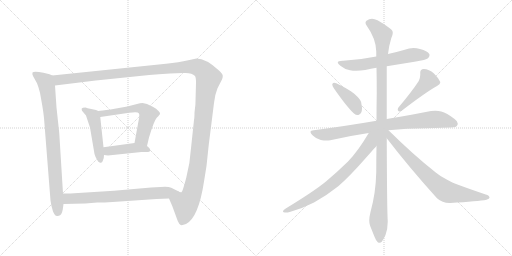
t = 0.00 s
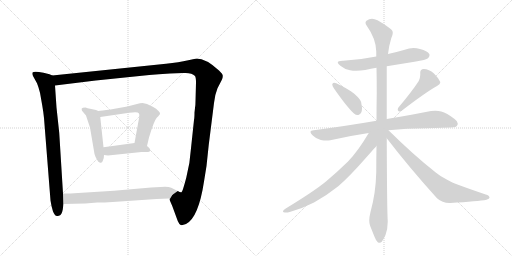
t = 2.19 s
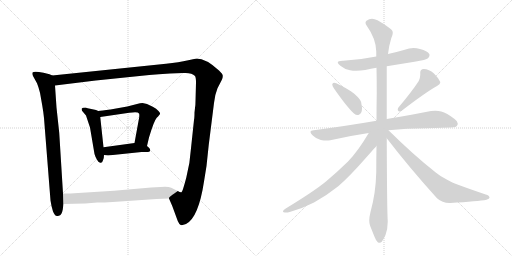
t = 4.38 s
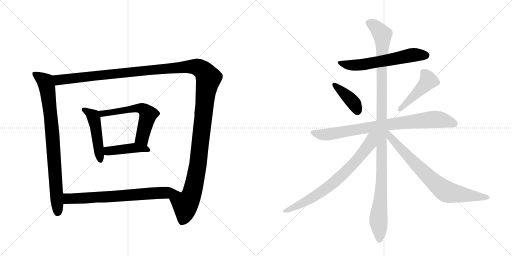
t = 6.57 s
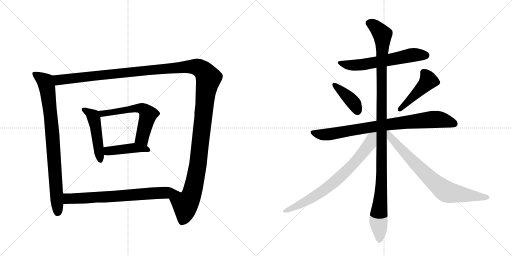
t = 8.76 s
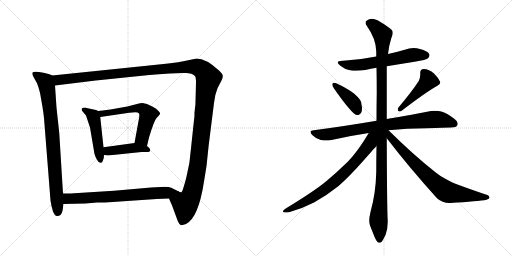
t = 10.96 s

The animated SVG that drew these frames (rendered in a browser with its animation timeline set to each time). Animation: 13 CSS @keyframes rules; one cycle of 10.96 s.

<svg version="1.1" viewBox="0 0 2048 1024" xmlns="http://www.w3.org/2000/svg">
  <g stroke="lightgray" stroke-dasharray="1,1" stroke-width="1" transform="scale(4, 4)">
    <line x1="0" y1="0" x2="256" y2="256"></line>
    <line x1="256" y1="0" x2="0" y2="256"></line>
    <line x1="128" y1="0" x2="128" y2="256"></line>
    <line x1="0" y1="128" x2="256" y2="128"></line>
    <line x1="256" y1="0" x2="512" y2="256"></line>
    <line x1="512" y1="0" x2="256" y2="256"></line>
    <line x1="384" y1="0" x2="384" y2="256"></line>
    <line x1="256" y1="128" x2="512" y2="128"></line>
  </g>
<g transform="scale(1, -1) translate(0, -850)">
   <style type="text/css">
    @keyframes keyframes0 {
      from {
       stroke: black;
       stroke-dashoffset: 835;
       stroke-width: 128;
       }
       73% {
       animation-timing-function: step-end;
       stroke: black;
       stroke-dashoffset: 0;
       stroke-width: 128;
       }
       to {
       stroke: black;
       stroke-width: 1024;
       }
       }
       #make-me-a-hanzi-animation-0 {
         animation: keyframes0 0.929525s both;
         animation-delay: 0.000000s;
         animation-timing-function: linear;
       }
    @keyframes keyframes1 {
      from {
       stroke: black;
       stroke-dashoffset: 1490;
       stroke-width: 128;
       }
       83% {
       animation-timing-function: step-end;
       stroke: black;
       stroke-dashoffset: 0;
       stroke-width: 128;
       }
       to {
       stroke: black;
       stroke-width: 1024;
       }
       }
       #make-me-a-hanzi-animation-1 {
         animation: keyframes1 1.462565s both;
         animation-delay: 0.929525s;
         animation-timing-function: linear;
       }
    @keyframes keyframes2 {
      from {
       stroke: black;
       stroke-dashoffset: 480;
       stroke-width: 128;
       }
       61% {
       animation-timing-function: step-end;
       stroke: black;
       stroke-dashoffset: 0;
       stroke-width: 128;
       }
       to {
       stroke: black;
       stroke-width: 1024;
       }
       }
       #make-me-a-hanzi-animation-2 {
         animation: keyframes2 0.640625s both;
         animation-delay: 2.392090s;
         animation-timing-function: linear;
       }
    @keyframes keyframes3 {
      from {
       stroke: black;
       stroke-dashoffset: 591;
       stroke-width: 128;
       }
       66% {
       animation-timing-function: step-end;
       stroke: black;
       stroke-dashoffset: 0;
       stroke-width: 128;
       }
       to {
       stroke: black;
       stroke-width: 1024;
       }
       }
       #make-me-a-hanzi-animation-3 {
         animation: keyframes3 0.730957s both;
         animation-delay: 3.032715s;
         animation-timing-function: linear;
       }
    @keyframes keyframes4 {
      from {
       stroke: black;
       stroke-dashoffset: 431;
       stroke-width: 128;
       }
       58% {
       animation-timing-function: step-end;
       stroke: black;
       stroke-dashoffset: 0;
       stroke-width: 128;
       }
       to {
       stroke: black;
       stroke-width: 1024;
       }
       }
       #make-me-a-hanzi-animation-4 {
         animation: keyframes4 0.600749s both;
         animation-delay: 3.763672s;
         animation-timing-function: linear;
       }
    @keyframes keyframes5 {
      from {
       stroke: black;
       stroke-dashoffset: 705;
       stroke-width: 128;
       }
       70% {
       animation-timing-function: step-end;
       stroke: black;
       stroke-dashoffset: 0;
       stroke-width: 128;
       }
       to {
       stroke: black;
       stroke-width: 1024;
       }
       }
       #make-me-a-hanzi-animation-5 {
         animation: keyframes5 0.823730s both;
         animation-delay: 4.364421s;
         animation-timing-function: linear;
       }
    @keyframes keyframes6 {
      from {
       stroke: black;
       stroke-dashoffset: 608;
       stroke-width: 128;
       }
       66% {
       animation-timing-function: step-end;
       stroke: black;
       stroke-dashoffset: 0;
       stroke-width: 128;
       }
       to {
       stroke: black;
       stroke-width: 1024;
       }
       }
       #make-me-a-hanzi-animation-6 {
         animation: keyframes6 0.744792s both;
         animation-delay: 5.188151s;
         animation-timing-function: linear;
       }
    @keyframes keyframes7 {
      from {
       stroke: black;
       stroke-dashoffset: 399;
       stroke-width: 128;
       }
       56% {
       animation-timing-function: step-end;
       stroke: black;
       stroke-dashoffset: 0;
       stroke-width: 128;
       }
       to {
       stroke: black;
       stroke-width: 1024;
       }
       }
       #make-me-a-hanzi-animation-7 {
         animation: keyframes7 0.574707s both;
         animation-delay: 5.932943s;
         animation-timing-function: linear;
       }
    @keyframes keyframes8 {
      from {
       stroke: black;
       stroke-dashoffset: 457;
       stroke-width: 128;
       }
       60% {
       animation-timing-function: step-end;
       stroke: black;
       stroke-dashoffset: 0;
       stroke-width: 128;
       }
       to {
       stroke: black;
       stroke-width: 1024;
       }
       }
       #make-me-a-hanzi-animation-8 {
         animation: keyframes8 0.621908s both;
         animation-delay: 6.507650s;
         animation-timing-function: linear;
       }
    @keyframes keyframes9 {
      from {
       stroke: black;
       stroke-dashoffset: 828;
       stroke-width: 128;
       }
       73% {
       animation-timing-function: step-end;
       stroke: black;
       stroke-dashoffset: 0;
       stroke-width: 128;
       }
       to {
       stroke: black;
       stroke-width: 1024;
       }
       }
       #make-me-a-hanzi-animation-9 {
         animation: keyframes9 0.923828s both;
         animation-delay: 7.129557s;
         animation-timing-function: linear;
       }
    @keyframes keyframes10 {
      from {
       stroke: black;
       stroke-dashoffset: 1147;
       stroke-width: 128;
       }
       79% {
       animation-timing-function: step-end;
       stroke: black;
       stroke-dashoffset: 0;
       stroke-width: 128;
       }
       to {
       stroke: black;
       stroke-width: 1024;
       }
       }
       #make-me-a-hanzi-animation-10 {
         animation: keyframes10 1.183431s both;
         animation-delay: 8.053385s;
         animation-timing-function: linear;
       }
    @keyframes keyframes11 {
      from {
       stroke: black;
       stroke-dashoffset: 741;
       stroke-width: 128;
       }
       71% {
       animation-timing-function: step-end;
       stroke: black;
       stroke-dashoffset: 0;
       stroke-width: 128;
       }
       to {
       stroke: black;
       stroke-width: 1024;
       }
       }
       #make-me-a-hanzi-animation-11 {
         animation: keyframes11 0.853027s both;
         animation-delay: 9.236816s;
         animation-timing-function: linear;
       }
    @keyframes keyframes12 {
      from {
       stroke: black;
       stroke-dashoffset: 755;
       stroke-width: 128;
       }
       71% {
       animation-timing-function: step-end;
       stroke: black;
       stroke-dashoffset: 0;
       stroke-width: 128;
       }
       to {
       stroke: black;
       stroke-width: 1024;
       }
       }
       #make-me-a-hanzi-animation-12 {
         animation: keyframes12 0.864421s both;
         animation-delay: 10.089844s;
         animation-timing-function: linear;
       }
</style>
<path d="M 209 548 L 198 553 L 174 559 Q 136 567 130 560 Q 128 554 132 546 L 148 517 Q 154 503 160 479 L 169 428 Q 174 399 176 378 L 202 48 L 206 26 L 212 4 Q 216 -4 220 -10 Q 224 -16 235 -13 Q 247 -11 251 12 L 254 34 L 252 76 L 237 318 L 226 420 L 220 508 C 218 538 217 545 209 548 Z" fill="lightgray"></path> 
<path d="M 676 56 L 689 26 L 711 -34 Q 717 -48 723 -50 Q 729 -52 744 -46 Q 794 -21 816 124 L 826 186 L 835 271 L 856 438 Q 859 470 870 497 L 888 532 Q 891 539 891 546 Q 892 553 876 568 Q 824 616 786 616 L 753 609 Q 716 600 664 595 L 209 548 C 179 545 190 504 220 508 L 383 528 L 597 550 Q 633 554 680 556 L 732 558 Q 766 561 780 546 Q 784 540 784 519 L 782 445 Q 782 428 780 418 L 778 400 Q 778 378 776 370 L 764 257 Q 760 195 745 139 Q 730 82 726 81 Q 722 79 711 86 C 686 69 674 60 676 56 Z" fill="lightgray"></path> 
<path d="M 393 406 L 384 410 L 365 414 Q 348 418 342 420 Q 329 420 327 416 Q 326 412 328 407 L 344 388 L 360 340 L 378 234 Q 381 223 388 211 Q 395 198 402 199 Q 409 198 412 209 Q 416 216 416 230 L 414 261 L 401 382 C 399 403 399 403 393 406 Z" fill="lightgray"></path> 
<path d="M 588 266 L 596 300 Q 616 367 627 379 Q 639 391 640 395 Q 642 398 634 406 Q 626 416 611 423 L 588 434 L 570 438 Q 561 438 548 434 L 509 424 L 442 412 Q 405 407 393 406 C 363 403 371 378 401 382 L 517 399 Q 552 405 556 396 Q 558 394 557 382 L 538 278 C 533 248 581 237 588 266 Z" fill="lightgray"></path> 
<path d="M 416 230 L 432 228 L 566 242 L 590 242 Q 599 242 601 248 Q 601 255 596 259 L 588 266 C 569 282 568 282 538 278 L 414 261 C 384 257 386 234 416 230 Z" fill="lightgray"></path> 
<path d="M 254 34 L 341 36 L 389 40 Q 402 39 451 42 L 626 54 L 676 56 C 706 57 738 72 711 86 Q 700 92 685 99 Q 671 105 643 102 L 604 100 L 456 87 L 297 77 Q 290 76 252 76 C 222 76 224 33 254 34 Z" fill="lightgray"></path> 
<path d="M 1547 585 L 1658 603 Q 1706 611 1712 617 Q 1718 623 1718 629 Q 1718 632 1717 634 Q 1710 647 1680 654 Q 1667 658 1654 658 Q 1636 658 1619 651 Q 1585 641 1552 634 L 1505 624 Q 1442 611 1373 607 L 1370 607 Q 1351 607 1351 600 Q 1351 595 1363 586 Q 1378 573 1400 569 Q 1411 567 1425 567 Q 1441 567 1461 570 Q 1484 575 1506 579 L 1547 585 Z" fill="lightgray"></path> 
<path d="M 1330 515 Q 1329 514 1329 512 Q 1329 506 1336 496 Q 1389 420 1416 396 Q 1423 390 1430 390 Q 1433 390 1436 391 Q 1448 397 1448 417 Q 1448 421 1447 426 Q 1446 444 1440 451 Q 1431 463 1416 476 Q 1390 496 1345 517 Q 1340 519 1337 519 Q 1332 519 1330 515 Z" fill="lightgray"></path> 
<path d="M 1593 419 Q 1591 415 1591 412 Q 1591 408 1594 406 Q 1596 404 1599 404 Q 1603 404 1608 408 Q 1703 481 1748 506 Q 1761 514 1761 520 L 1761 522 Q 1754 538 1736 556 Q 1716 574 1695 574 Q 1681 573 1681 560 L 1681 551 Q 1681 539 1675 526 Q 1647 483 1593 419 Z" fill="lightgray"></path> 
<path d="M 1554 329 Q 1627 337 1705 337 Q 1785 340 1804 340 Q 1826 340 1829 349 Q 1831 352 1831 356 Q 1831 365 1817 375 Q 1787 398 1765 404 Q 1754 407 1741 407 Q 1733 407 1724 406 Q 1656 392 1547 374 L 1506 367 Q 1390 347 1255 329 Q 1242 328 1242 322 Q 1242 317 1250 309 Q 1265 294 1283 290 Q 1296 288 1306 288 Q 1314 288 1321 289 Q 1394 306 1475 318 L 1554 329 Z" fill="lightgray"></path> 
<path d="M 1547 374 L 1547 585 L 1552 634 Q 1556 669 1565 697 Q 1571 709 1571 718 Q 1571 722 1570 725 Q 1567 736 1510 769 Q 1498 775 1488 775 Q 1476 775 1466 767 Q 1462 764 1462 759 Q 1462 754 1467 747 Q 1504 695 1505 644 L 1505 624 L 1506 579 Q 1507 531 1507 480 Q 1506 424 1506 367 L 1506 266 Q 1505 215 1505 161 Q 1503 77 1482 2 Q 1477 -18 1477 -32 Q 1477 -44 1480 -52 L 1498 -97 Q 1505 -115 1511 -119 Q 1515 -121 1518 -121 Q 1523 -121 1527 -117 Q 1533 -109 1542 -90 Q 1551 -66 1551 -36 Q 1548 6 1547 297 L 1547 374 Z" fill="lightgray"></path> 
<path d="M 1475 318 Q 1431 244 1392 204 Q 1348 161 1305 125 Q 1258 86 1143 16 Q 1132 9 1132 5 Q 1132 2 1135 1 Q 1139 0 1144 0 Q 1150 0 1159 2 Q 1207 15 1256 40 Q 1308 69 1353 105 Q 1395 141 1456 210 Q 1502 262 1505 265 L 1506 266 C 1559 324 1498 356 1475 318 Z" fill="lightgray"></path> 
<path d="M 1547 297 Q 1637 180 1748 57 Q 1769 38 1798 38 L 1801 38 Q 1913 45 1946 51 Q 1958 55 1958 59 Q 1958 68 1943 72 Q 1878 94 1827 113 Q 1813 118 1785 133 Q 1761 145 1743 160 Q 1654 230 1554 329 C 1533 350 1520 331 1547 297 Z" fill="lightgray"></path> 
      <clipPath id="make-me-a-hanzi-clip-0">
      <path d="M 209 548 L 198 553 L 174 559 Q 136 567 130 560 Q 128 554 132 546 L 148 517 Q 154 503 160 479 L 169 428 Q 174 399 176 378 L 202 48 L 206 26 L 212 4 Q 216 -4 220 -10 Q 224 -16 235 -13 Q 247 -11 251 12 L 254 34 L 252 76 L 237 318 L 226 420 L 220 508 C 218 538 217 545 209 548 Z" fill="lightgray"></path>
      </clipPath>
      <path clip-path="url(#make-me-a-hanzi-clip-0)" d="M 137 554 L 181 523 L 191 484 L 209 322 L 230 1 " fill="none" id="make-me-a-hanzi-animation-0" stroke-dasharray="707 1414" stroke-linecap="round"></path>

      <clipPath id="make-me-a-hanzi-clip-1">
      <path d="M 676 56 L 689 26 L 711 -34 Q 717 -48 723 -50 Q 729 -52 744 -46 Q 794 -21 816 124 L 826 186 L 835 271 L 856 438 Q 859 470 870 497 L 888 532 Q 891 539 891 546 Q 892 553 876 568 Q 824 616 786 616 L 753 609 Q 716 600 664 595 L 209 548 C 179 545 190 504 220 508 L 383 528 L 597 550 Q 633 554 680 556 L 732 558 Q 766 561 780 546 Q 784 540 784 519 L 782 445 Q 782 428 780 418 L 778 400 Q 778 378 776 370 L 764 257 Q 760 195 745 139 Q 730 82 726 81 Q 722 79 711 86 C 686 69 674 60 676 56 Z" fill="lightgray"></path>
      </clipPath>
      <path clip-path="url(#make-me-a-hanzi-clip-1)" d="M 217 543 L 240 530 L 752 584 L 789 582 L 818 562 L 834 538 L 821 466 L 788 168 L 768 77 L 741 32 L 738 -8 L 727 -39 " fill="none" id="make-me-a-hanzi-animation-1" stroke-dasharray="1362 2724" stroke-linecap="round"></path>

      <clipPath id="make-me-a-hanzi-clip-2">
      <path d="M 393 406 L 384 410 L 365 414 Q 348 418 342 420 Q 329 420 327 416 Q 326 412 328 407 L 344 388 L 360 340 L 378 234 Q 381 223 388 211 Q 395 198 402 199 Q 409 198 412 209 Q 416 216 416 230 L 414 261 L 401 382 C 399 403 399 403 393 406 Z" fill="lightgray"></path>
      </clipPath>
      <path clip-path="url(#make-me-a-hanzi-clip-2)" d="M 336 412 L 372 386 L 377 372 L 402 209 " fill="none" id="make-me-a-hanzi-animation-2" stroke-dasharray="352 704" stroke-linecap="round"></path>

      <clipPath id="make-me-a-hanzi-clip-3">
      <path d="M 588 266 L 596 300 Q 616 367 627 379 Q 639 391 640 395 Q 642 398 634 406 Q 626 416 611 423 L 588 434 L 570 438 Q 561 438 548 434 L 509 424 L 442 412 Q 405 407 393 406 C 363 403 371 378 401 382 L 517 399 Q 552 405 556 396 Q 558 394 557 382 L 538 278 C 533 248 581 237 588 266 Z" fill="lightgray"></path>
      </clipPath>
      <path clip-path="url(#make-me-a-hanzi-clip-3)" d="M 397 401 L 410 395 L 558 418 L 578 410 L 592 392 L 568 298 L 583 273 " fill="none" id="make-me-a-hanzi-animation-3" stroke-dasharray="463 926" stroke-linecap="round"></path>

      <clipPath id="make-me-a-hanzi-clip-4">
      <path d="M 416 230 L 432 228 L 566 242 L 590 242 Q 599 242 601 248 Q 601 255 596 259 L 588 266 C 569 282 568 282 538 278 L 414 261 C 384 257 386 234 416 230 Z" fill="lightgray"></path>
      </clipPath>
      <path clip-path="url(#make-me-a-hanzi-clip-4)" d="M 421 238 L 433 246 L 533 259 L 592 251 " fill="none" id="make-me-a-hanzi-animation-4" stroke-dasharray="303 606" stroke-linecap="round"></path>

      <clipPath id="make-me-a-hanzi-clip-5">
      <path d="M 254 34 L 341 36 L 389 40 Q 402 39 451 42 L 626 54 L 676 56 C 706 57 738 72 711 86 Q 700 92 685 99 Q 671 105 643 102 L 604 100 L 456 87 L 297 77 Q 290 76 252 76 C 222 76 224 33 254 34 Z" fill="lightgray"></path>
      </clipPath>
      <path clip-path="url(#make-me-a-hanzi-clip-5)" d="M 261 41 L 273 55 L 282 56 L 439 62 L 702 84 " fill="none" id="make-me-a-hanzi-animation-5" stroke-dasharray="577 1154" stroke-linecap="round"></path>

      <clipPath id="make-me-a-hanzi-clip-6">
      <path d="M 1547 585 L 1658 603 Q 1706 611 1712 617 Q 1718 623 1718 629 Q 1718 632 1717 634 Q 1710 647 1680 654 Q 1667 658 1654 658 Q 1636 658 1619 651 Q 1585 641 1552 634 L 1505 624 Q 1442 611 1373 607 L 1370 607 Q 1351 607 1351 600 Q 1351 595 1363 586 Q 1378 573 1400 569 Q 1411 567 1425 567 Q 1441 567 1461 570 Q 1484 575 1506 579 L 1547 585 Z" fill="lightgray"></path>
      </clipPath>
      <path clip-path="url(#make-me-a-hanzi-clip-6)" d="M 1357 599 L 1419 588 L 1642 629 L 1704 629 " fill="none" id="make-me-a-hanzi-animation-6" stroke-dasharray="480 960" stroke-linecap="round"></path>

      <clipPath id="make-me-a-hanzi-clip-7">
      <path d="M 1330 515 Q 1329 514 1329 512 Q 1329 506 1336 496 Q 1389 420 1416 396 Q 1423 390 1430 390 Q 1433 390 1436 391 Q 1448 397 1448 417 Q 1448 421 1447 426 Q 1446 444 1440 451 Q 1431 463 1416 476 Q 1390 496 1345 517 Q 1340 519 1337 519 Q 1332 519 1330 515 Z" fill="lightgray"></path>
      </clipPath>
      <path clip-path="url(#make-me-a-hanzi-clip-7)" d="M 1337 511 L 1410 444 L 1431 405 " fill="none" id="make-me-a-hanzi-animation-7" stroke-dasharray="271 542" stroke-linecap="round"></path>

      <clipPath id="make-me-a-hanzi-clip-8">
      <path d="M 1593 419 Q 1591 415 1591 412 Q 1591 408 1594 406 Q 1596 404 1599 404 Q 1603 404 1608 408 Q 1703 481 1748 506 Q 1761 514 1761 520 L 1761 522 Q 1754 538 1736 556 Q 1716 574 1695 574 Q 1681 573 1681 560 L 1681 551 Q 1681 539 1675 526 Q 1647 483 1593 419 Z" fill="lightgray"></path>
      </clipPath>
      <path clip-path="url(#make-me-a-hanzi-clip-8)" d="M 1694 561 L 1714 528 L 1600 413 " fill="none" id="make-me-a-hanzi-animation-8" stroke-dasharray="329 658" stroke-linecap="round"></path>

      <clipPath id="make-me-a-hanzi-clip-9">
      <path d="M 1554 329 Q 1627 337 1705 337 Q 1785 340 1804 340 Q 1826 340 1829 349 Q 1831 352 1831 356 Q 1831 365 1817 375 Q 1787 398 1765 404 Q 1754 407 1741 407 Q 1733 407 1724 406 Q 1656 392 1547 374 L 1506 367 Q 1390 347 1255 329 Q 1242 328 1242 322 Q 1242 317 1250 309 Q 1265 294 1283 290 Q 1296 288 1306 288 Q 1314 288 1321 289 Q 1394 306 1475 318 L 1554 329 Z" fill="lightgray"></path>
      </clipPath>
      <path clip-path="url(#make-me-a-hanzi-clip-9)" d="M 1252 319 L 1312 312 L 1502 345 L 1725 372 L 1760 372 L 1817 356 " fill="none" id="make-me-a-hanzi-animation-9" stroke-dasharray="700 1400" stroke-linecap="round"></path>

      <clipPath id="make-me-a-hanzi-clip-10">
      <path d="M 1547 374 L 1547 585 L 1552 634 Q 1556 669 1565 697 Q 1571 709 1571 718 Q 1571 722 1570 725 Q 1567 736 1510 769 Q 1498 775 1488 775 Q 1476 775 1466 767 Q 1462 764 1462 759 Q 1462 754 1467 747 Q 1504 695 1505 644 L 1505 624 L 1506 579 Q 1507 531 1507 480 Q 1506 424 1506 367 L 1506 266 Q 1505 215 1505 161 Q 1503 77 1482 2 Q 1477 -18 1477 -32 Q 1477 -44 1480 -52 L 1498 -97 Q 1505 -115 1511 -119 Q 1515 -121 1518 -121 Q 1523 -121 1527 -117 Q 1533 -109 1542 -90 Q 1551 -66 1551 -36 Q 1548 6 1547 297 L 1547 374 Z" fill="lightgray"></path>
      </clipPath>
      <path clip-path="url(#make-me-a-hanzi-clip-10)" d="M 1475 757 L 1506 739 L 1521 723 L 1530 701 L 1528 162 L 1514 -24 L 1518 -108 " fill="none" id="make-me-a-hanzi-animation-10" stroke-dasharray="1019 2038" stroke-linecap="round"></path>

      <clipPath id="make-me-a-hanzi-clip-11">
      <path d="M 1475 318 Q 1431 244 1392 204 Q 1348 161 1305 125 Q 1258 86 1143 16 Q 1132 9 1132 5 Q 1132 2 1135 1 Q 1139 0 1144 0 Q 1150 0 1159 2 Q 1207 15 1256 40 Q 1308 69 1353 105 Q 1395 141 1456 210 Q 1502 262 1505 265 L 1506 266 C 1559 324 1498 356 1475 318 Z" fill="lightgray"></path>
      </clipPath>
      <path clip-path="url(#make-me-a-hanzi-clip-11)" d="M 1499 315 L 1486 300 L 1480 276 L 1449 233 L 1351 133 L 1312 101 L 1215 39 L 1151 8 L 1140 8 " fill="none" id="make-me-a-hanzi-animation-11" stroke-dasharray="613 1226" stroke-linecap="round"></path>

      <clipPath id="make-me-a-hanzi-clip-12">
      <path d="M 1547 297 Q 1637 180 1748 57 Q 1769 38 1798 38 L 1801 38 Q 1913 45 1946 51 Q 1958 55 1958 59 Q 1958 68 1943 72 Q 1878 94 1827 113 Q 1813 118 1785 133 Q 1761 145 1743 160 Q 1654 230 1554 329 C 1533 350 1520 331 1547 297 Z" fill="lightgray"></path>
      </clipPath>
      <path clip-path="url(#make-me-a-hanzi-clip-12)" d="M 1552 320 L 1563 300 L 1623 233 L 1723 133 L 1779 87 L 1809 77 L 1949 59 " fill="none" id="make-me-a-hanzi-animation-12" stroke-dasharray="627 1254" stroke-linecap="round"></path>

</g>
</svg>
